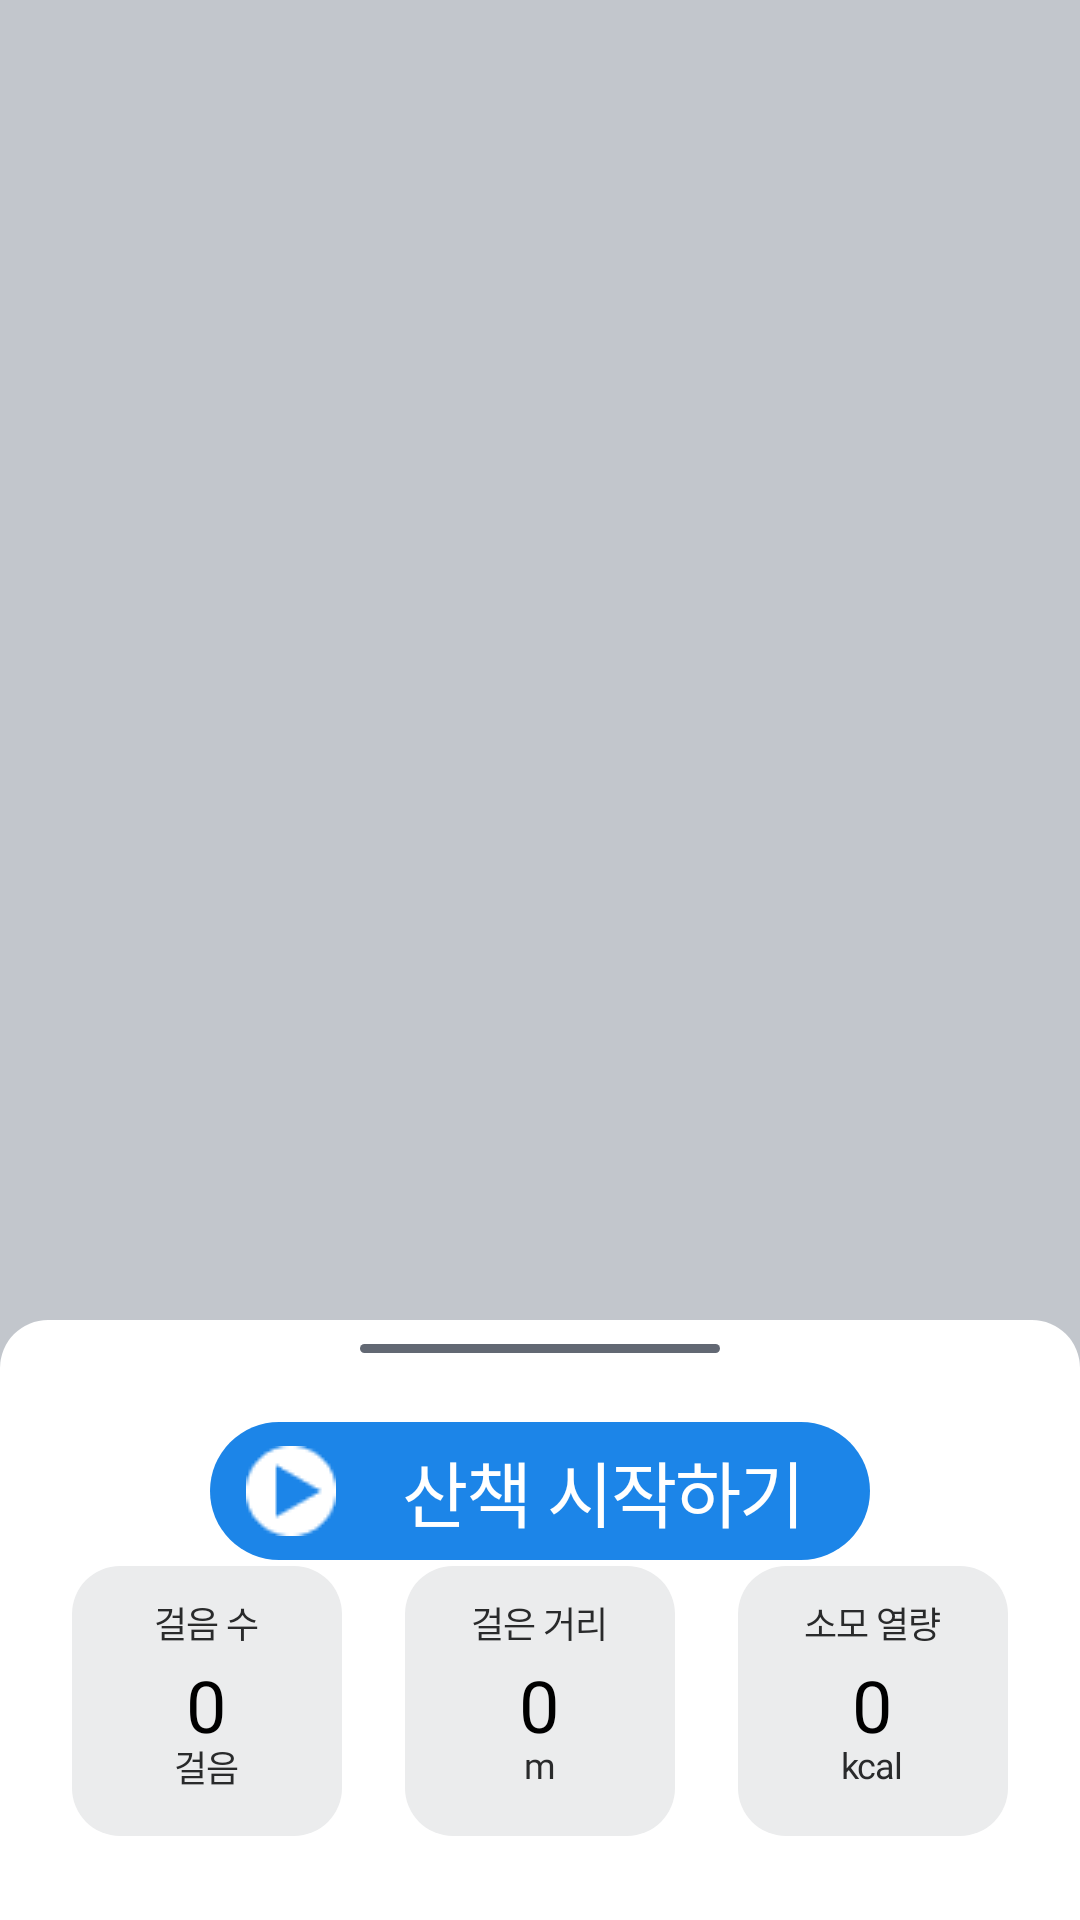

Here is an Android app screen rendered from its layout file. Give the layout XML and the strings, colors and styles it references.
<!-- AndroidManifest.xml: application theme Theme.WalkWithMe -->
<!-- res/layout/activity_walk.xml -->
<FrameLayout xmlns:android="http://schemas.android.com/apk/res/android"
    android:layout_width="match_parent"
    android:layout_height="match_parent"
    xmlns:app="http://schemas.android.com/apk/res-auto"
    android:background="@color/hint">

    
    
    
    <RelativeLayout
        android:id="@+id/map_view"
        android:layout_width="match_parent"
        android:layout_height="match_parent" />

    
    <ImageView
        android:layout_width="match_parent"
        android:layout_height="200dp"
        android:src="@drawable/walk_bg_box"
        android:layout_gravity="center_horizontal|bottom"/>

    
    <ImageView
        android:layout_width="120dp"
        android:layout_height="5dp"
        android:src="@drawable/walk_bg_bar"
        android:layout_gravity="center_horizontal|bottom"
        android:layout_marginBottom="188dp"/>

    
    <Button
        android:id="@+id/start_btn_f"
        android:layout_width="220dp"
        android:layout_height="46dp"
        android:text="산책 시작하기"
        android:textSize="24dp"
        android:textColor="@color/white"
        android:drawableLeft="@drawable/start"
        android:letterSpacing="-0.025"
        android:fontFamily="@font/pretendard_semibold"
        android:paddingTop="0dp"
        android:paddingBottom="0dp"
        android:background="#00ff0000"
        android:paddingLeft="12dp"
        android:layout_gravity="center_horizontal|bottom"
        android:layout_marginBottom="120dp"
        android:visibility="visible"/>


    <ImageView
        android:id="@+id/start_img"
        android:layout_width="220dp"
        android:layout_height="46dp"
        android:layout_gravity="center_horizontal|bottom"
        android:layout_marginBottom="120dp"
        android:src="@drawable/walk_start_box"
        android:visibility="visible" />


    <ImageView
        android:id="@+id/walk_img"
        android:layout_width="172dp"
        android:layout_height="46dp"
        android:layout_gravity="center_horizontal|bottom"
        android:layout_marginBottom="120dp"
        android:src="@drawable/walking"
        android:layout_marginRight="36dp"
        android:visibility="invisible"/>

    
    <Chronometer
        android:id="@+id/chronometer"
        android:layout_width="172dp"
        android:layout_height="46dp"
        android:layout_gravity="center_horizontal|bottom"
        android:layout_marginRight="36dp"
        android:layout_marginBottom="120dp"
        android:background="#00ff0000"
        android:fontFamily="@font/pretendard_semibold"
        android:letterSpacing="-0.025"
        android:paddingLeft="50dp"
        android:paddingTop="5dp"

        android:paddingBottom="0dp"
        android:textColor="@color/theme2"
        android:textSize="24dp"
        android:visibility="invisible" />

    <ImageButton
        android:id="@+id/stop_btn"
        android:layout_width="30dp"
        android:layout_height="30dp"
        android:paddingTop="0dp"
        android:paddingBottom="0dp"
        android:drawableLeft="@drawable/start_theme2"
        android:layout_gravity="center_horizontal|bottom"
        android:layout_marginBottom="128dp"
        android:layout_marginRight="94dp"
        android:background="@android:color/transparent"
        android:src="@drawable/pause_new"
        android:textColor="@color/theme2"
        android:visibility="invisible" />

    <ImageButton
        android:id="@+id/start_btn"
        android:layout_width="30dp"
        android:layout_height="30dp"
        android:paddingTop="0dp"
        android:paddingBottom="0dp"
        android:src="@drawable/start_theme2"
        android:layout_gravity="center_horizontal|bottom"
        android:layout_marginBottom="128dp"
        android:layout_marginRight="94dp"
        android:background="@android:color/transparent"
        android:textColor="@color/theme2"

        android:visibility="invisible" />

    
    <ImageButton
        android:id="@+id/reset_btn"
        android:layout_width="46dp"
        android:layout_height="46dp"
        android:background="#00ff0000"
        android:src="@drawable/walk_ended"
        android:layout_gravity="center_horizontal|bottom"
        android:layout_marginBottom="120dp"
        android:layout_marginLeft="80dp"
        android:visibility="invisible"/>

    <ImageView
        android:layout_width="40dp"
        android:layout_height="40dp"
        android:src="@drawable/stop"
        android:layout_gravity="center_horizontal|bottom"
        android:layout_marginBottom="125dp"
        android:layout_marginLeft="80dp"
        android:visibility="invisible"/>

    <FrameLayout
        android:layout_width="match_parent"
        android:layout_height="wrap_content"
        android:layout_marginLeft="24dp"
        android:layout_marginRight="24dp"
        android:layout_marginTop="16dp"
        android:layout_marginBottom="14dp"
        android:layout_gravity="bottom">

        
        <ImageView
            android:layout_width="90dp"
            android:layout_height="90dp"
            android:src="@drawable/record"
            android:layout_marginBottom="14dp"
            />


        <LinearLayout
            android:layout_width="90dp"
            android:layout_height="90dp"
            android:orientation="vertical">

            <TextView
                android:layout_width="wrap_content"
                android:layout_height="16dp"
                android:text="걸음 수"
                android:textSize="12dp"
                android:textColor="@color/basic1"
                android:fontFamily="@font/pretendard_medium"
                android:letterSpacing="-0.025"
                android:layout_gravity="center_horizontal"
                android:layout_marginTop="10dp"/>

            <TextView
                android:id="@+id/stepCountView"
                android:layout_width="wrap_content"
                android:layout_height="28dp"
                android:text="0"
                android:textSize="24dp"
                android:textColor="@color/bold"
                android:fontFamily="@font/pretendard_medium"
                android:letterSpacing="-0.025"
                android:layout_gravity="center_horizontal"
                android:layout_marginTop="4dp"/>

            <TextView
                android:layout_width="wrap_content"
                android:layout_height="16dp"
                android:text="걸음"
                android:textSize="12dp"
                android:textColor="@color/basic1"
                android:fontFamily="@font/pretendard_medium"
                android:letterSpacing="-0.025"
                android:layout_gravity="center_horizontal"/>

        </LinearLayout>

        <View
            android:layout_width="0dp"
            android:layout_height="0dp"
            android:layout_weight="1"/>

        
        <ImageView
            android:layout_width="90dp"
            android:layout_height="90dp"
            android:src="@drawable/record"
            android:layout_gravity="center_horizontal"
            android:layout_marginBottom="14dp"
            />

        <LinearLayout
            android:layout_width="90dp"
            android:layout_height="90dp"
            android:orientation="vertical"
            android:layout_gravity="center_horizontal">

            <TextView
                android:layout_width="wrap_content"
                android:layout_height="16dp"
                android:text="걸은 거리"
                android:textSize="12dp"
                android:textColor="@color/basic1"
                android:fontFamily="@font/pretendard_medium"
                android:letterSpacing="-0.025"
                android:layout_gravity="center_horizontal"
                android:layout_marginTop="10dp"/>

            <TextView
                android:id="@+id/walkDistance"
                android:layout_width="wrap_content"
                android:layout_height="28dp"
                android:text="0"
                android:textSize="24dp"
                android:textColor="@color/bold"
                android:fontFamily="@font/pretendard_medium"
                android:letterSpacing="-0.025"
                android:layout_gravity="center_horizontal"
                android:layout_marginTop="4dp"/>

            <TextView
                android:layout_width="wrap_content"
                android:layout_height="16dp"
                android:text="m"
                android:textSize="12dp"
                android:textColor="@color/basic1"
                android:fontFamily="@font/pretendard_medium"
                android:letterSpacing="-0.025"
                android:layout_gravity="center_horizontal"/>

        </LinearLayout>

        <View
            android:layout_width="0dp"
            android:layout_height="0dp"
            android:layout_weight="1"/>

        
        <ImageView
            android:layout_width="90dp"
            android:layout_height="90dp"
            android:src="@drawable/record"
            android:layout_gravity="right"
            android:layout_marginBottom="14dp"
            />

        <LinearLayout
            android:layout_width="90dp"
            android:layout_height="90dp"
            android:orientation="vertical"
            android:layout_gravity="right">

            <TextView
                android:layout_width="wrap_content"
                android:layout_height="16dp"
                android:text="소모 열량"
                android:textSize="12dp"
                android:textColor="@color/basic1"
                android:fontFamily="@font/pretendard_medium"
                android:letterSpacing="-0.025"
                android:layout_gravity="center_horizontal"
                android:layout_marginTop="10dp"/>

            <TextView
                android:id="@+id/kcalCountView"
                android:layout_width="wrap_content"
                android:layout_height="28dp"
                android:text="0"
                android:textSize="24dp"
                android:textColor="@color/bold"
                android:fontFamily="@font/pretendard_medium"
                android:letterSpacing="-0.025"
                android:layout_gravity="center_horizontal"
                android:layout_marginTop="4dp"/>

            <TextView
                android:layout_width="wrap_content"
                android:layout_height="16dp"
                android:text="kcal"
                android:textSize="12dp"
                android:textColor="@color/basic1"
                android:fontFamily="@font/pretendard_medium"
                android:letterSpacing="-0.025"
                android:layout_gravity="center_horizontal"/>

        </LinearLayout>

    </FrameLayout>

</FrameLayout>
<!-- resources referenced by this layout -->
<resources>
  <color name="basic1">#292A2B</color>
  <color name="bold">#000000</color>
  <color name="hint">#C2C6CC</color>
  <color name="theme2">#1C85E8</color>
  <color name="white">#FFFFFFFF</color>
  <!-- drawable pause_new: png bitmap (drawable, 2327 bytes) -->
  <!-- drawable record (drawable-v24) -->
  <?xml version="1.0" encoding="utf-8"?>
  <shape xmlns:android="http://schemas.android.com/apk/res/android"
      android:shape="rectangle">
      <solid android:color="@color/line"/>
      <corners android:topRightRadius="16dp"
          android:topLeftRadius="16dp"
          android:bottomRightRadius="16dp"
          android:bottomLeftRadius="16dp"/>
  
  
  
  </shape>
  <!-- drawable start: png bitmap (drawable-v24, 650 bytes) -->
  <!-- drawable start_theme2: png bitmap (drawable-v24, 845 bytes) -->
  <!-- drawable walk_bg_bar (drawable-v24) -->
  <?xml version="1.0" encoding="utf-8"?>
  <shape xmlns:android="http://schemas.android.com/apk/res/android"
      android:shape="rectangle">
      <solid android:color="@color/basic2"/>
      <corners android:topRightRadius="50dp"
          android:topLeftRadius="50dp"
          android:bottomRightRadius="50dp"
          android:bottomLeftRadius="50dp"/>
      <size android:width="120dp"
          android:height="3dp"/>
  
  
  
  
  
  </shape>
  <!-- drawable walk_bg_box (drawable-v24) -->
  <?xml version="1.0" encoding="utf-8"?>
  <shape xmlns:android="http://schemas.android.com/apk/res/android"
      android:shape="rectangle">
      <solid android:color="#ffffff"/>
      <corners
          android:bottomRightRadius="0dp"
          android:bottomLeftRadius="0dp"
          android:topRightRadius="16dp"
          android:topLeftRadius="16dp" />
  
  </shape>
  <!-- drawable walk_ended: png bitmap (drawable, 3871 bytes) -->
  <!-- drawable walk_start_box (drawable-v24) -->
  <?xml version="1.0" encoding="utf-8"?>
  <shape xmlns:android="http://schemas.android.com/apk/res/android"
      android:shape="rectangle">
      <solid android:color="@color/theme2"/>
      <corners android:topRightRadius="50dp"
          android:topLeftRadius="50dp"
          android:bottomRightRadius="50dp"
          android:bottomLeftRadius="50dp"/>
      <size android:width="220dp"
          android:height="46dp"/>
  
  
  
  
  
  </shape>
  <!-- drawable walking: png bitmap (drawable-v24, 1535 bytes) -->
  <style name="Theme.WalkWithMe" parent="Theme.AppCompat.DayNight.DarkActionBar">
          
          <item name="colorPrimary">@color/purple_500</item>
          <item name="colorPrimaryVariant">@color/purple_700</item>
          <item name="colorOnPrimary">@color/white</item>
          
          <item name="colorSecondary">@color/teal_200</item>
          <item name="colorSecondaryVariant">@color/teal_700</item>
          <item name="colorOnSecondary">@color/black</item>
          
          <item name="android:statusBarColor" tools:targetApi="l">?attr/colorPrimaryVariant</item>
          
      </style>
  <color name="line">#EBECED</color>
  <color name="basic2">#626873</color>
  <color name="purple_500">#1C85E8</color>
  <color name="purple_700">#FF3700B3</color>
  <color name="teal_200">#FF03DAC5</color>
  <color name="teal_700">#FF018786</color>
  <color name="black">#FF000000</color>
</resources>
